2-way image classification set "make-photo" from GitHub (hartswf0/make-photo); label vocabulary: docs, seeds.

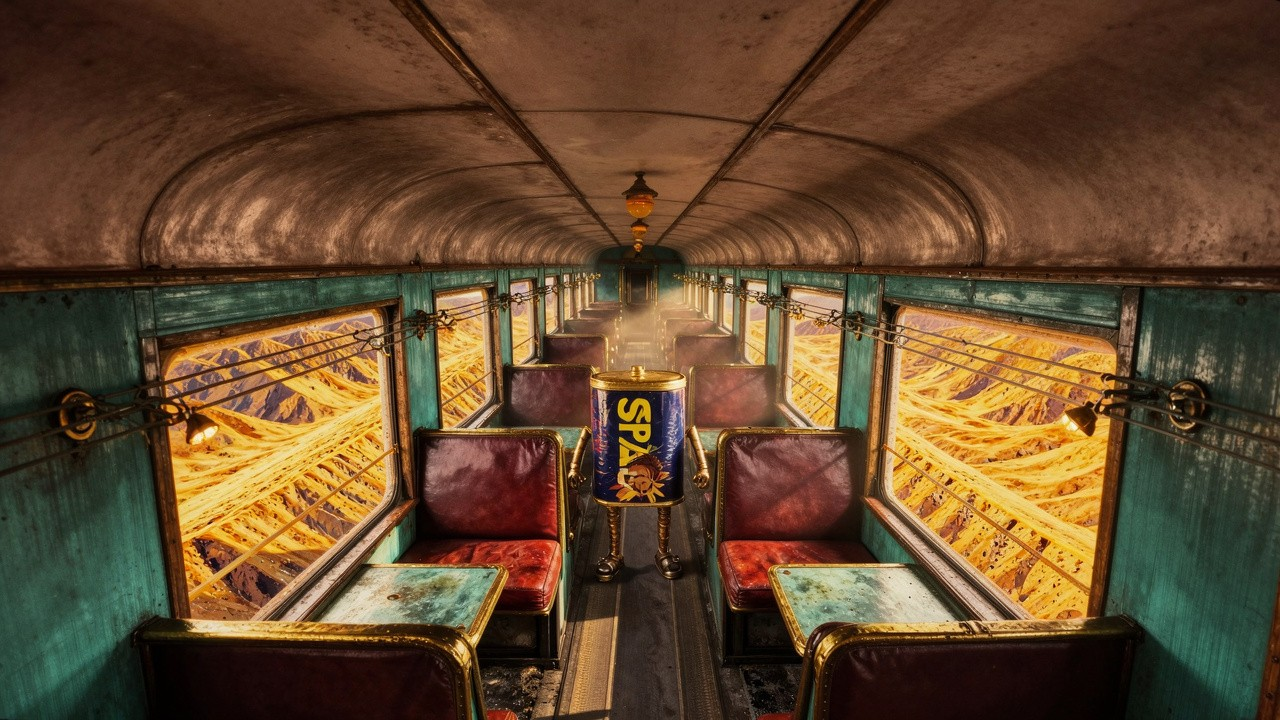
Label: seeds

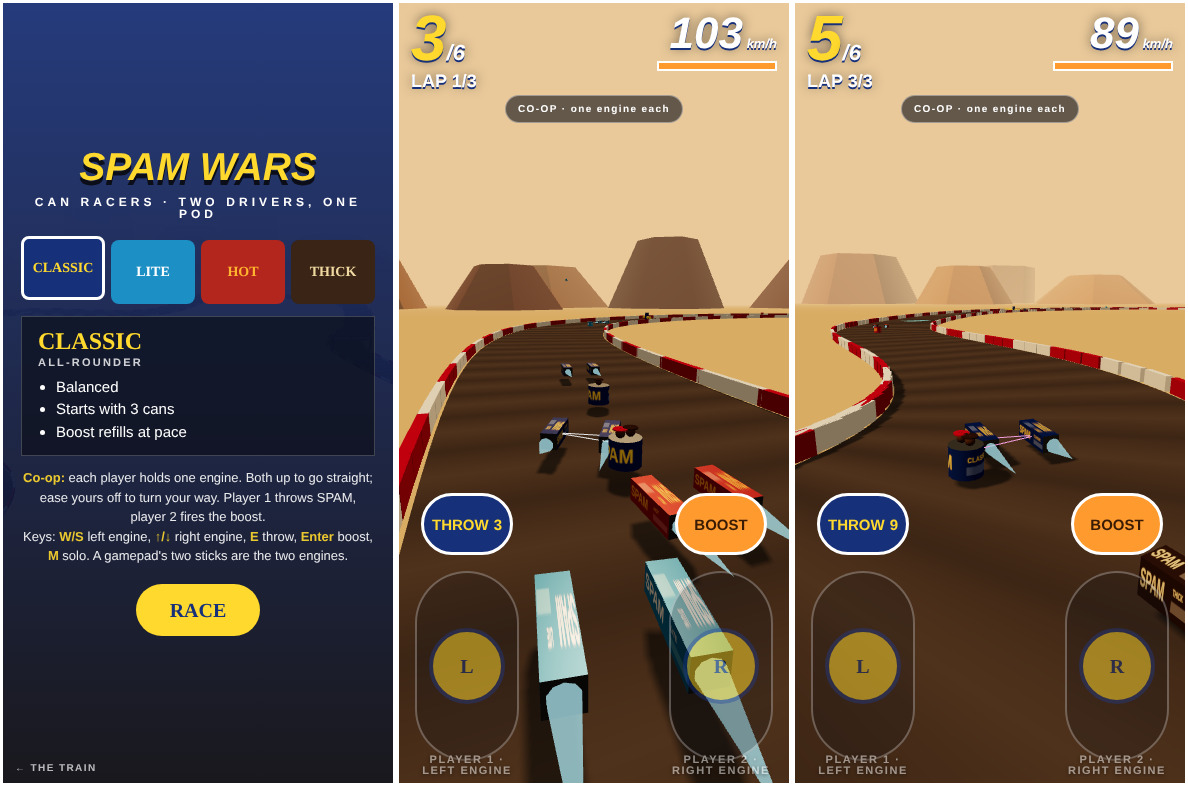
Label: docs

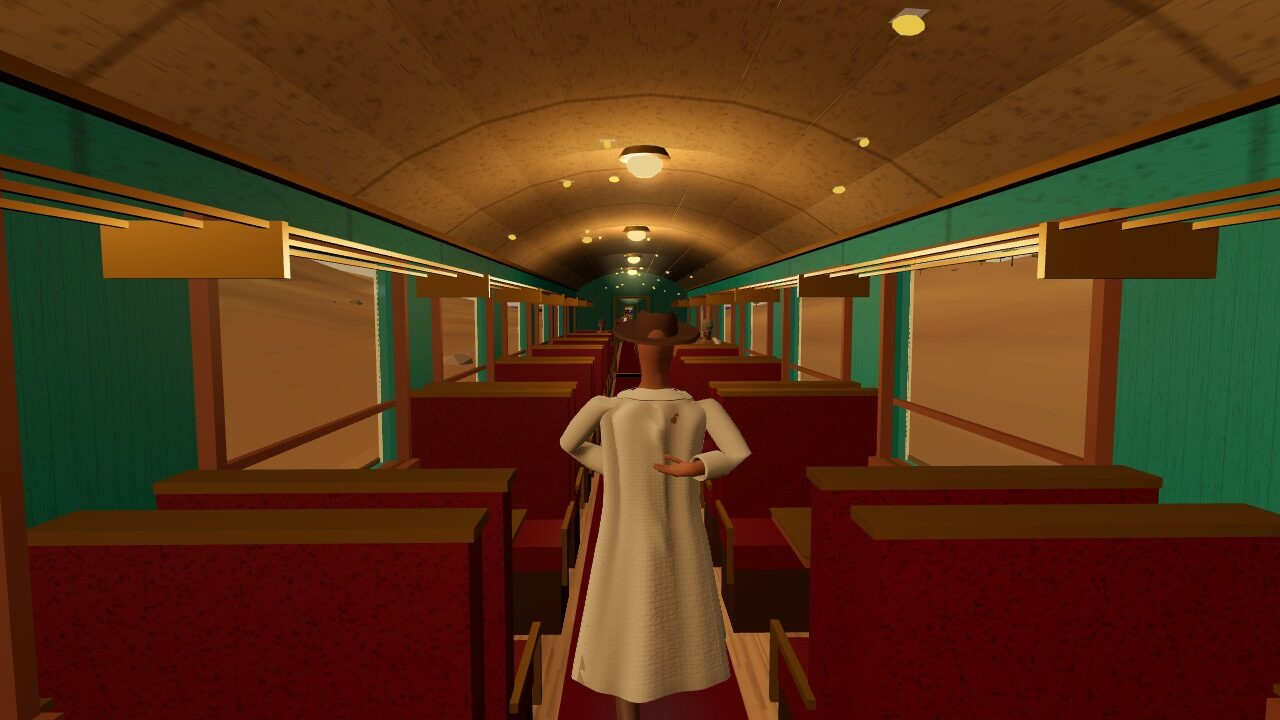
Label: seeds

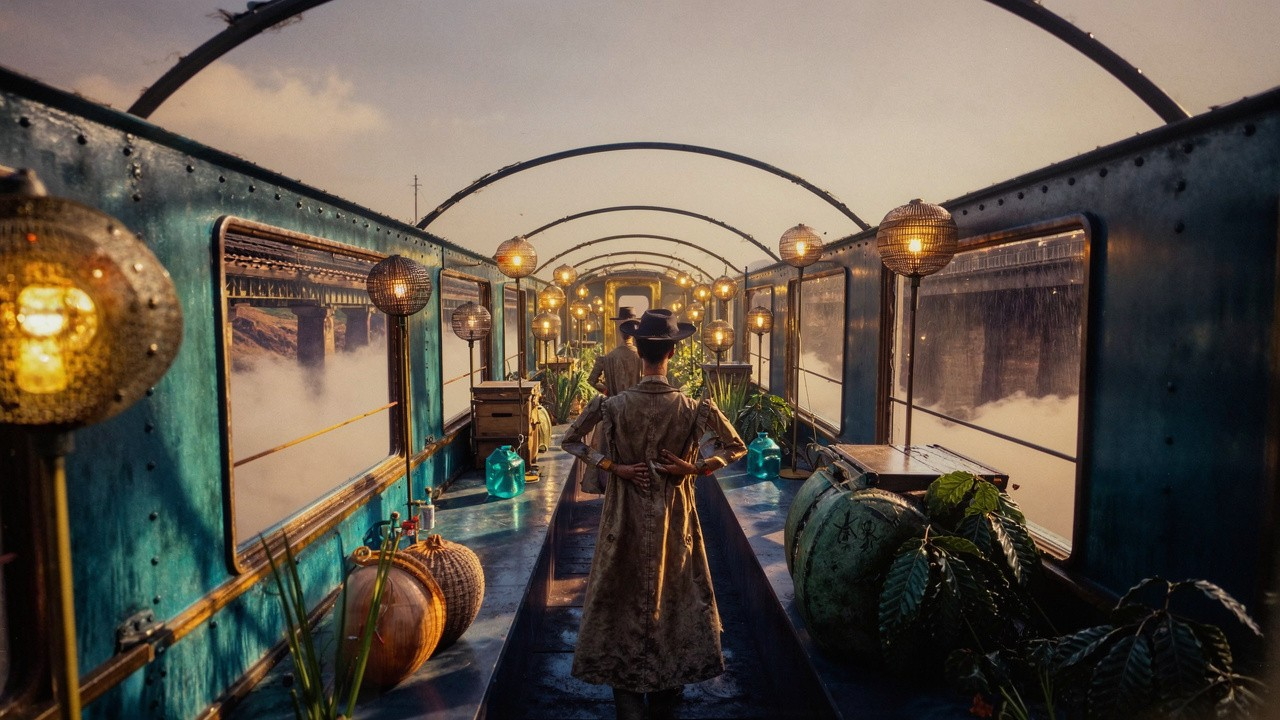
Label: seeds

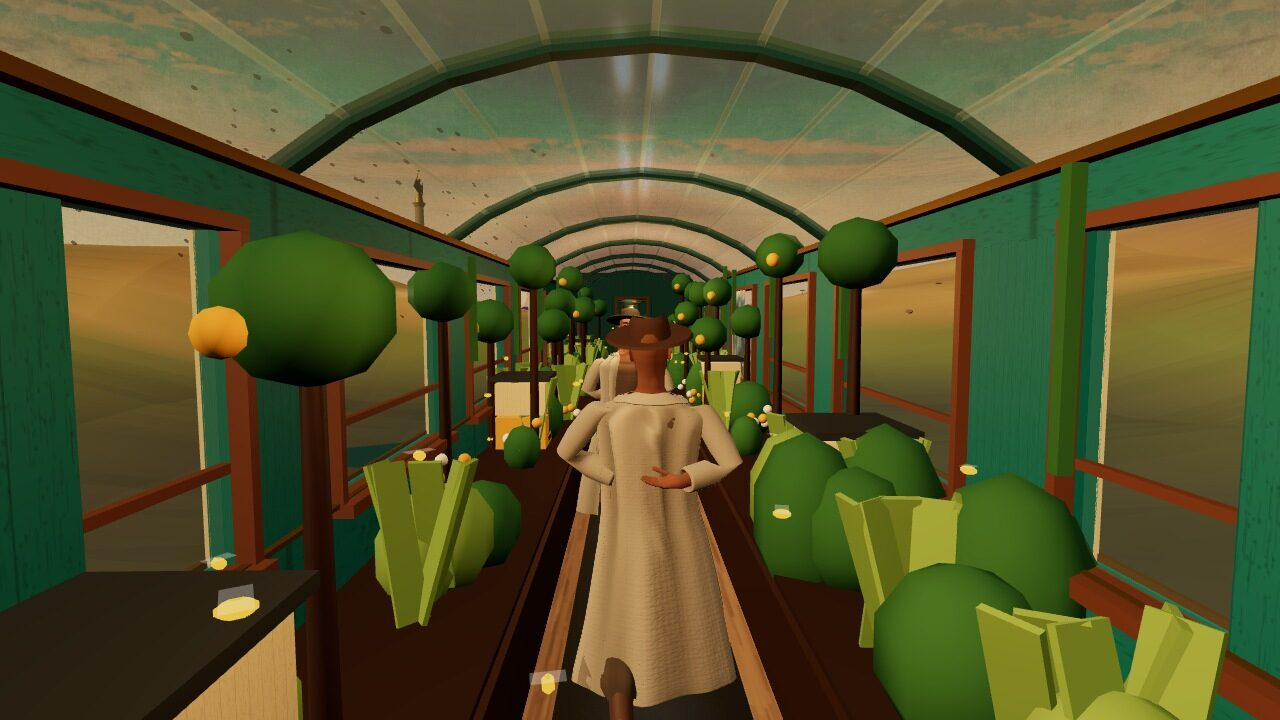
Label: seeds

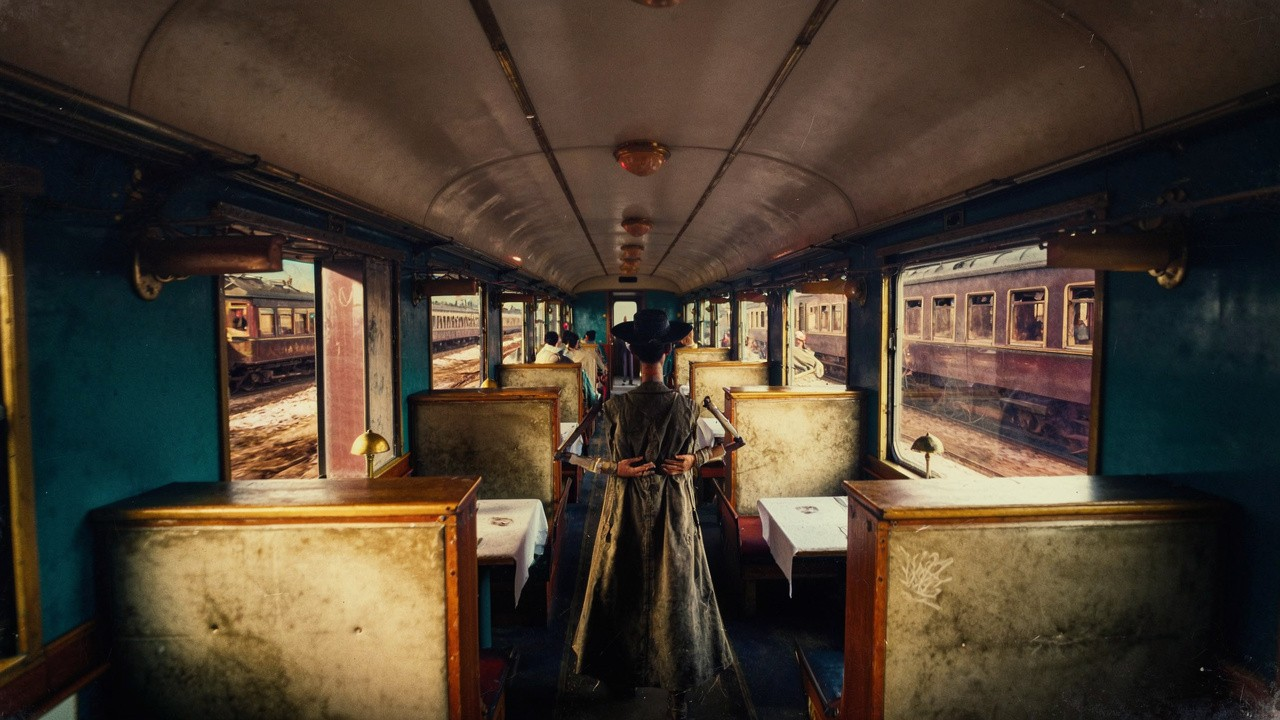
Label: seeds
